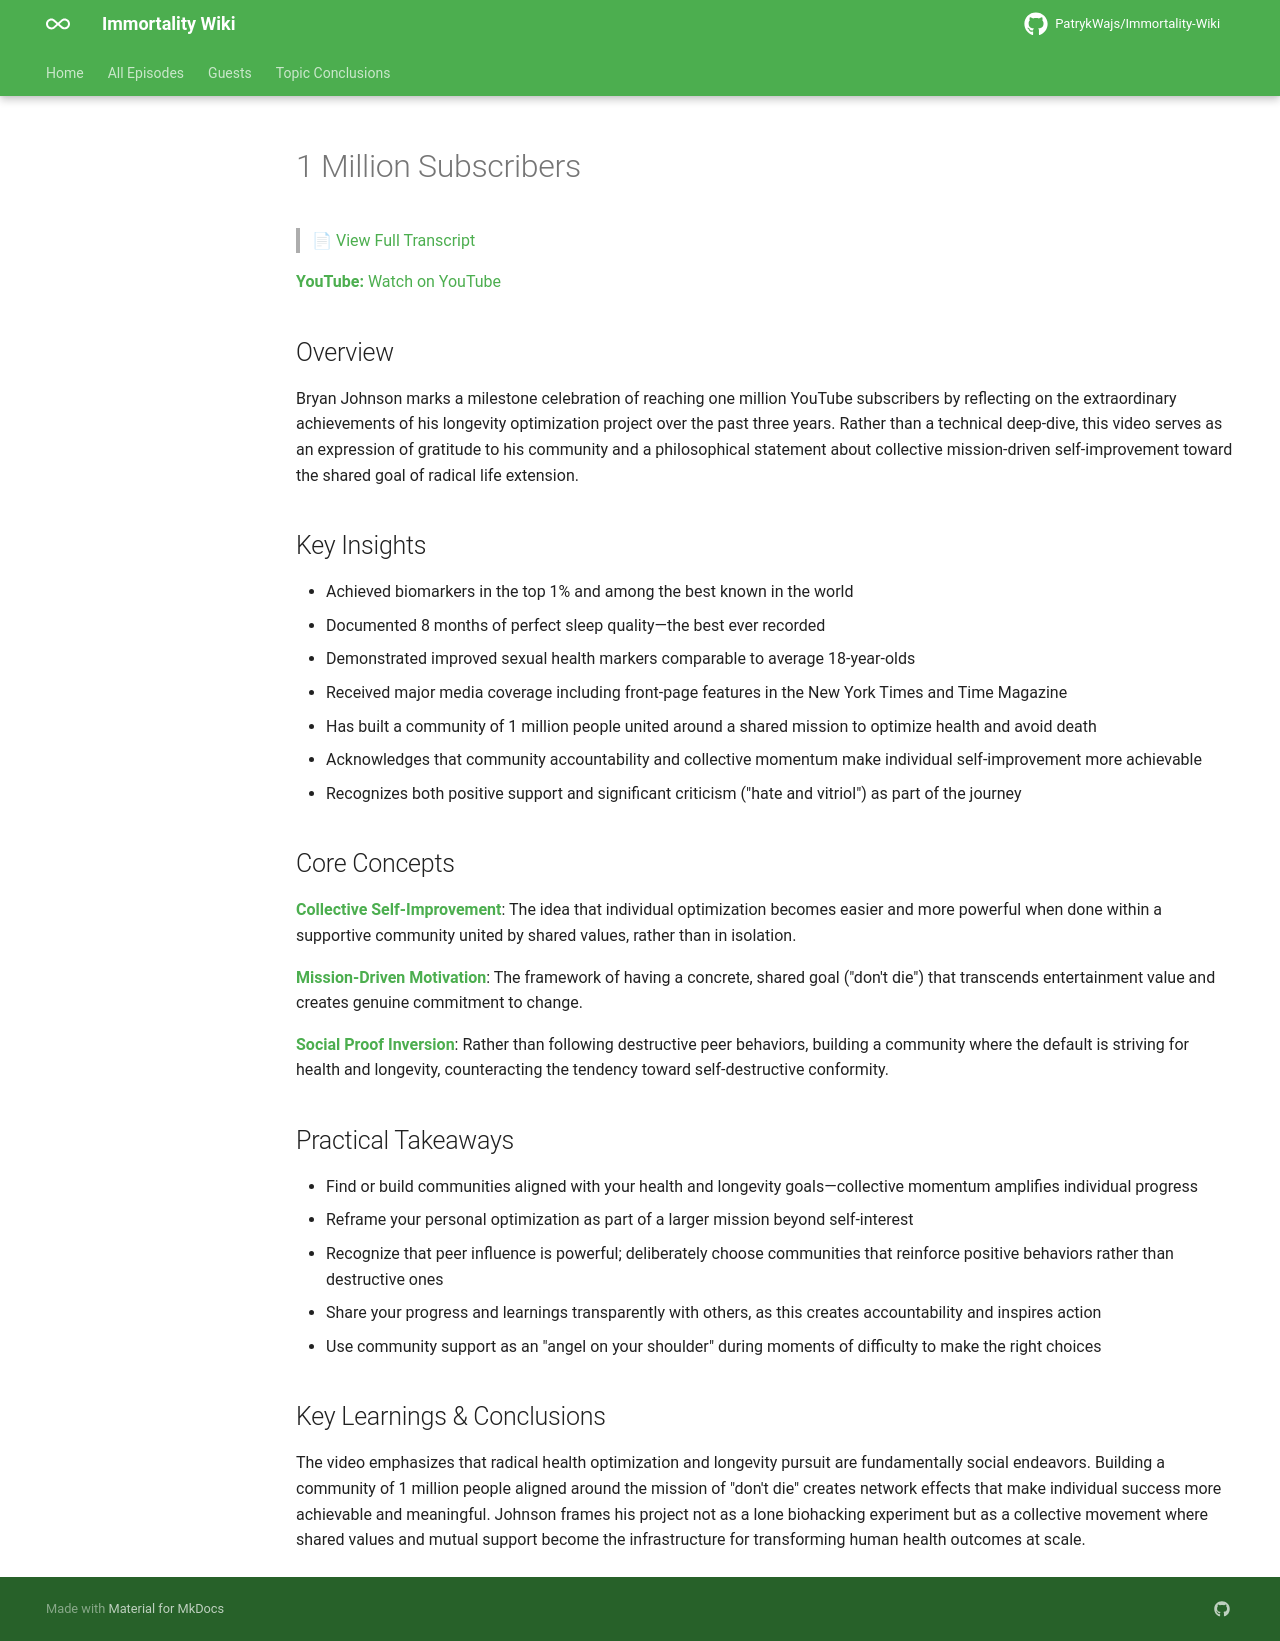

repository: PatrykWajs/Immortality-Wiki · page: Episodes/EP-49 - 1 Million Subscribers/summary/index.html · generator: mkdocs

# 1 Million Subscribers

> 📄 [View Full Transcript](transcript.md)

**YouTube:** [Watch on YouTube](https://www.youtube.com/watch?v=jz1A7va2CA8)

## Overview

Bryan Johnson marks a milestone celebration of reaching one million YouTube subscribers by reflecting on the extraordinary achievements of his longevity optimization project over the past three years. Rather than a technical deep-dive, this video serves as an expression of gratitude to his community and a philosophical statement about collective mission-driven self-improvement toward the shared goal of radical life extension.

## Key Insights

- Achieved biomarkers in the top 1% and among the best known in the world
- Documented 8 months of perfect sleep quality—the best ever recorded
- Demonstrated improved sexual health markers comparable to average 18-year-olds
- Received major media coverage including front-page features in the New York Times and Time Magazine
- Has built a community of 1 million people united around a shared mission to optimize health and avoid death
- Acknowledges that community accountability and collective momentum make individual self-improvement more achievable
- Recognizes both positive support and significant criticism ("hate and vitriol") as part of the journey

## Core Concepts

**Collective Self-Improvement**: The idea that individual optimization becomes easier and more powerful when done within a supportive community united by shared values, rather than in isolation.

**Mission-Driven Motivation**: The framework of having a concrete, shared goal ("don't die") that transcends entertainment value and creates genuine commitment to change.

**Social Proof Inversion**: Rather than following destructive peer behaviors, building a community where the default is striving for health and longevity, counteracting the tendency toward self-destructive conformity.

## Practical Takeaways

- Find or build communities aligned with your health and longevity goals—collective momentum amplifies individual progress
- Reframe your personal optimization as part of a larger mission beyond self-interest
- Recognize that peer influence is powerful; deliberately choose communities that reinforce positive behaviors rather than destructive ones
- Share your progress and learnings transparently with others, as this creates accountability and inspires action
- Use community support as an "angel on your shoulder" during moments of difficulty to make the right choices

## Key Learnings & Conclusions

The video emphasizes that radical health optimization and longevity pursuit are fundamentally social endeavors. Building a community of 1 million people aligned around the mission of "don't die" creates network effects that make individual success more achievable and meaningful. Johnson frames his project not as a lone biohacking experiment but as a collective movement where shared values and mutual support become the infrastructure for transforming human health outcomes at scale.
